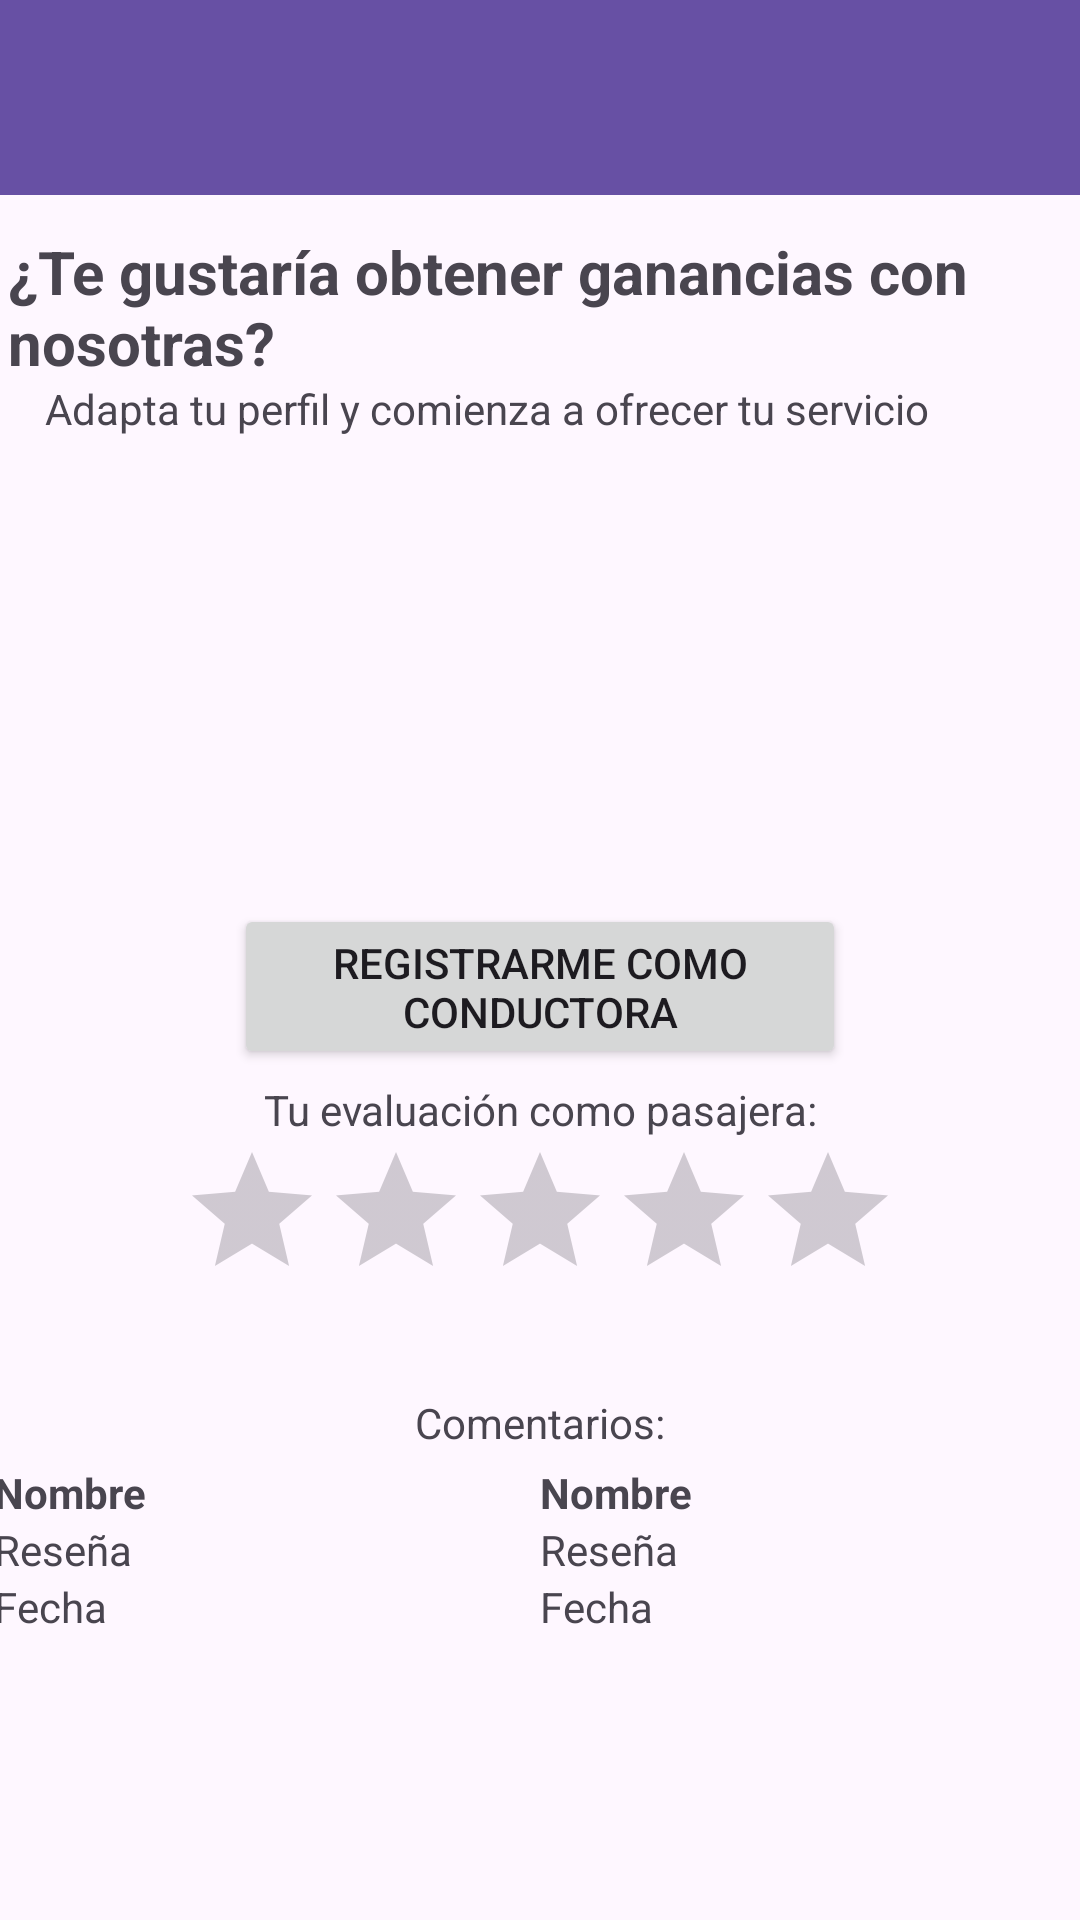

Layout XML and referenced resources for this Android screen:
<!-- AndroidManifest.xml: application theme Theme.UberClone -->
<!-- res/layout/activity_user_view.xml -->
<?xml version="1.0" encoding="utf-8"?>
<androidx.constraintlayout.widget.ConstraintLayout xmlns:android="http://schemas.android.com/apk/res/android"
    xmlns:app="http://schemas.android.com/apk/res-auto"
    xmlns:tools="http://schemas.android.com/tools"
    android:layout_width="match_parent"
    android:layout_height="match_parent"
    tools:context=".UserView">

    <androidx.appcompat.widget.Toolbar
        android:id="@+id/toolbar2"
        android:layout_width="433dp"
        android:layout_height="65dp"
        android:background="?attr/colorPrimary"
        android:minHeight="?attr/actionBarSize"
        android:theme="?attr/actionBarTheme"
        app:layout_constraintBottom_toBottomOf="parent"
        app:layout_constraintEnd_toEndOf="parent"
        app:layout_constraintHorizontal_bias="0.483"
        app:layout_constraintStart_toStartOf="parent"
        app:layout_constraintTop_toTopOf="parent"
        app:layout_constraintVertical_bias="0.0" />

    <TextView
        android:id="@+id/textView10"
        android:layout_width="wrap_content"
        android:layout_height="wrap_content"
        android:text="Tu evaluación como pasajera:"
        android:textAlignment="center"
        app:layout_constraintBottom_toBottomOf="parent"
        app:layout_constraintEnd_toEndOf="parent"
        app:layout_constraintStart_toStartOf="parent"
        app:layout_constraintTop_toTopOf="parent"
        app:layout_constraintVertical_bias="0.58" />

    <TextView
        android:id="@+id/textView11"
        android:layout_width="wrap_content"
        android:layout_height="wrap_content"
        android:text="Comentarios:"
        android:textAlignment="center"
        app:layout_constraintBottom_toBottomOf="parent"
        app:layout_constraintEnd_toEndOf="parent"
        app:layout_constraintStart_toStartOf="parent"
        app:layout_constraintTop_toTopOf="parent"
        app:layout_constraintVertical_bias="0.748" />

    <ImageView
        android:id="@+id/imageView"
        android:layout_width="wrap_content"
        android:layout_height="wrap_content"
        app:layout_constraintBottom_toBottomOf="parent"
        app:layout_constraintEnd_toEndOf="parent"
        app:layout_constraintStart_toStartOf="parent"
        app:layout_constraintTop_toTopOf="parent"
        app:layout_constraintVertical_bias="0.329"
        tools:srcCompat="@tools:sample/avatars" />

    <TextView
        android:id="@+id/textView8"
        android:layout_width="wrap_content"
        android:layout_height="wrap_content"
        android:text="Adapta tu perfil y comienza a ofrecer tu servicio"
        android:textAlignment="viewStart"
        app:layout_constraintBottom_toBottomOf="parent"
        app:layout_constraintEnd_toEndOf="parent"
        app:layout_constraintHorizontal_bias="0.23"
        app:layout_constraintStart_toStartOf="parent"
        app:layout_constraintTop_toTopOf="parent"
        app:layout_constraintVertical_bias="0.204" />

    <Button
        android:id="@+id/button4"
        android:layout_width="204dp"
        android:layout_height="55dp"
        android:text="Registrarme como conductora"
        app:layout_constraintBottom_toBottomOf="parent"
        app:layout_constraintEnd_toEndOf="parent"
        app:layout_constraintStart_toStartOf="parent"
        app:layout_constraintTop_toTopOf="parent"
        app:layout_constraintVertical_bias="0.515" />

    <TextView
        android:id="@+id/textView9"
        android:layout_width="355dp"
        android:layout_height="56dp"
        android:text="¿Te gustaría obtener ganancias con nosotras?"
        android:textSize="20sp"
        android:textStyle="bold"
        app:layout_constraintBottom_toBottomOf="parent"
        app:layout_constraintEnd_toEndOf="parent"
        app:layout_constraintHorizontal_bias="0.51"
        app:layout_constraintStart_toStartOf="parent"
        app:layout_constraintTop_toTopOf="parent"
        app:layout_constraintVertical_bias="0.132" />

    <RatingBar
        android:id="@+id/ratingBar"
        android:layout_width="wrap_content"
        android:layout_height="wrap_content"
        app:layout_constraintBottom_toBottomOf="parent"
        app:layout_constraintEnd_toEndOf="parent"
        app:layout_constraintStart_toStartOf="parent"
        app:layout_constraintTop_toTopOf="parent"
        app:layout_constraintVertical_bias="0.652" />

    <LinearLayout
        android:id="@+id/linearLayout"
        android:layout_width="374dp"
        android:layout_height="149dp"
        android:orientation="horizontal"
        android:layout_margin="5dp"
        app:layout_constraintBottom_toBottomOf="parent"
        app:layout_constraintEnd_toEndOf="parent"
        app:layout_constraintHorizontal_bias="0.526"
        app:layout_constraintStart_toStartOf="parent"
        app:layout_constraintTop_toTopOf="parent"
        app:layout_constraintVertical_bias="0.994">

        <LinearLayout
            android:layout_width="172dp"
            android:layout_height="match_parent"
            android:layout_margin="5dp"
            android:orientation="vertical">

            <TextView
                android:id="@+id/textView12"
                android:layout_width="186dp"
                android:layout_height="wrap_content"
                android:text="Nombre"
                android:textAlignment="viewStart"
                android:textStyle="bold" />

            <TextView
                android:id="@+id/textView15"
                android:layout_width="match_parent"
                android:layout_height="wrap_content"
                android:text="Reseña" />

            <TextView
                android:id="@+id/textView17"
                android:layout_width="match_parent"
                android:layout_height="wrap_content"
                android:text="Fecha" />

        </LinearLayout>

        <LinearLayout
            android:layout_width="match_parent"
            android:layout_height="match_parent"
            android:layout_margin="5dp"
            android:orientation="vertical">

            <TextView
                android:id="@+id/textView13"
                android:layout_width="186dp"
                android:layout_height="wrap_content"
                android:text="Nombre"
                android:textAlignment="viewStart"
                android:textStyle="bold" />

            <TextView
                android:id="@+id/textView18"
                android:layout_width="match_parent"
                android:layout_height="wrap_content"
                android:text="Reseña" />

            <TextView
                android:id="@+id/textView19"
                android:layout_width="match_parent"
                android:layout_height="wrap_content"
                android:text="Fecha" />
        </LinearLayout>

    </LinearLayout>

</androidx.constraintlayout.widget.ConstraintLayout>
<!-- resources referenced by this layout -->
<resources>
  <style name="Theme.UberClone" parent="Base.Theme.UberClone" />
  <style name="Base.Theme.UberClone" parent="Theme.Material3.DayNight.NoActionBar">
          
          
      </style>
</resources>
